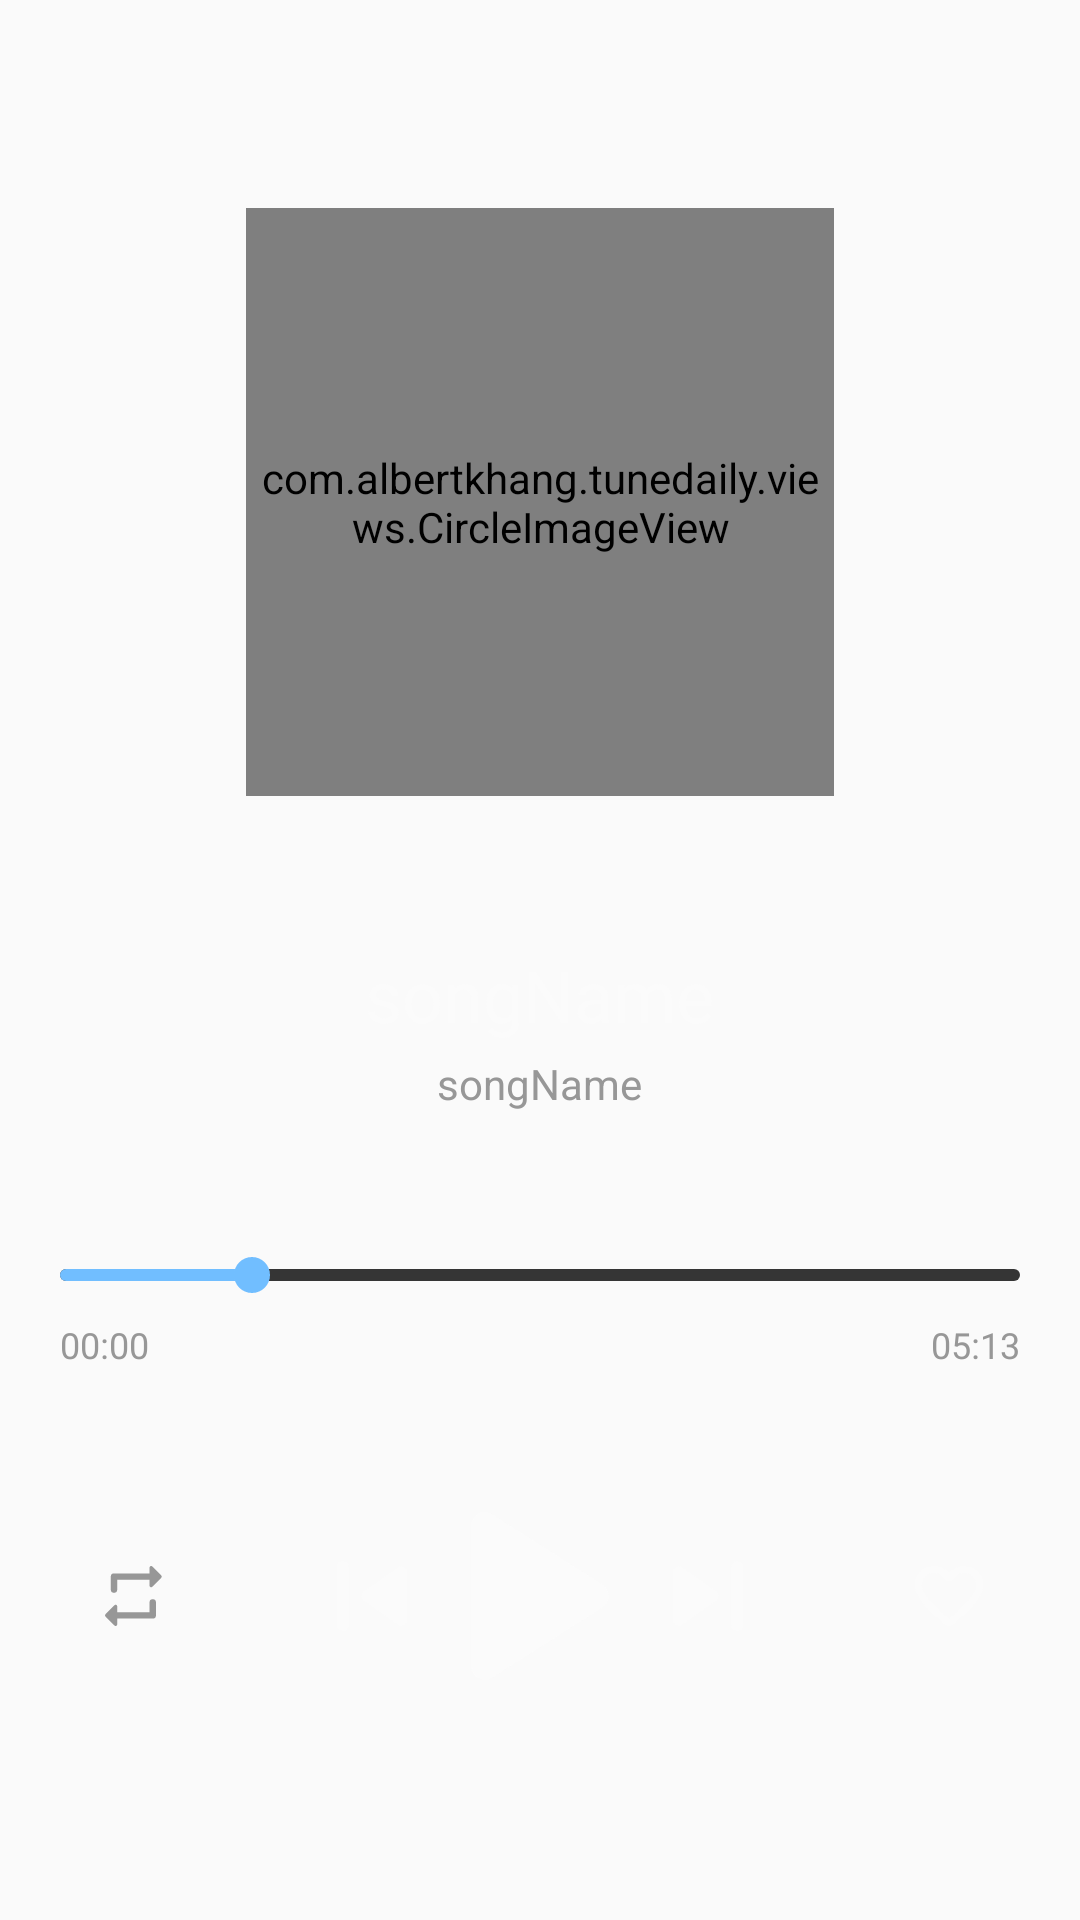

The Android layout XML behind this screen, and the referenced resources:
<!-- AndroidManifest.xml: application theme AppTheme -->
<!-- res/layout/fragment_full_player.xml -->
<?xml version="1.0" encoding="utf-8"?>
<androidx.constraintlayout.widget.ConstraintLayout xmlns:android="http://schemas.android.com/apk/res/android"
    xmlns:tools="http://schemas.android.com/tools"
    android:layout_width="match_parent"
    android:layout_height="match_parent"
    xmlns:app="http://schemas.android.com/apk/res-auto"
    tools:context=".fragments.FullPlayerFragment"
    android:paddingTop="30dp">

    <LinearLayout
        android:id="@+id/cover_text_frame"
        android:layout_width="wrap_content"
        android:layout_height="wrap_content"
        android:orientation="vertical"
        app:layout_constraintLeft_toLeftOf="parent"
        app:layout_constraintRight_toRightOf="parent"
        app:layout_constraintTop_toTopOf="parent"
        app:layout_constraintBottom_toTopOf="@id/seekbar"
        android:layout_marginLeft="40dp"
        android:layout_marginRight="40dp">

        <com.albertkhang.tunedaily.views.CircleImageView
            android:id="@+id/imgCover"
            android:layout_width="196dp"
            android:layout_height="196dp"
            style="@style/CoverImage"
            android:layout_gravity="center_horizontal"

            app:layout_constraintTop_toTopOf="parent"
            app:layout_constraintLeft_toLeftOf="parent"
            app:layout_constraintRight_toRightOf="parent" />

        <LinearLayout
            android:id="@+id/song_singer_frame"
            android:layout_width="wrap_content"
            android:layout_height="wrap_content"
            android:orientation="vertical"
            android:layout_gravity="center_horizontal"

            app:layout_constraintLeft_toLeftOf="parent"
            app:layout_constraintRight_toRightOf="parent"
            app:layout_constraintTop_toBottomOf="@id/imgCover"
            android:layout_marginTop="50dp">
            <TextView
                android:id="@+id/txtTitle"
                android:layout_width="wrap_content"
                android:layout_height="wrap_content"
                android:text="songName"
                android:textColor="@color/colorLight1"
                android:textSize="24sp"
                android:layout_gravity="center_horizontal"
                android:maxLines="1"
                android:ellipsize="end"/>

            <TextView
                android:id="@+id/txtArtist"
                android:layout_width="wrap_content"
                android:layout_height="wrap_content"
                android:text="songName"
                android:textColor="@color/colorLight5"
                android:textSize="14sp"
                android:layout_gravity="center_horizontal"
                android:layout_marginTop="4dp"
                android:maxLines="1"
                android:ellipsize="end"/>
        </LinearLayout>
    </LinearLayout>

    <SeekBar
        android:id="@+id/seekbar"
        android:layout_width="match_parent"
        android:layout_height="wrap_content"

        android:progress="20"
        android:progressTint="@color/colorMain3"
        android:thumbTint="@color/colorMain3"
        android:progressBackgroundTint="@color/colorDark2"
        android:indeterminateOnly="false"
        android:progressDrawable="@android:drawable/progress_horizontal"
        android:indeterminateDrawable="@android:drawable/progress_horizontal"
        android:minHeight="4dp"
        android:maxHeight="4dp"
        android:paddingStart="20dp"
        android:paddingEnd="20dp"
        android:paddingTop="6dp"
        android:paddingBottom="6dp"

        app:layout_constraintLeft_toLeftOf="parent"
        app:layout_constraintRight_toRightOf="parent"
        app:layout_constraintBottom_toTopOf="@id/playback_frame"
        android:layout_marginBottom="64dp"/>

    <TextView
        android:id="@+id/txtTimeStampStart"
        android:layout_width="wrap_content"
        android:layout_height="wrap_content"
        android:text="00:00"
        android:textSize="12sp"
        android:textColor="@color/colorLight5"

        app:layout_constraintLeft_toLeftOf="parent"
        app:layout_constraintTop_toBottomOf="@id/seekbar"
        android:layout_marginLeft="20dp"/>

    <TextView
        android:id="@+id/txtTimeStampEnd"
        android:layout_width="wrap_content"
        android:layout_height="wrap_content"
        android:text="05:13"
        android:textSize="12sp"
        android:textColor="@color/colorLight5"

        app:layout_constraintRight_toRightOf="@id/seekbar"
        app:layout_constraintTop_toBottomOf="@id/seekbar"
        android:layout_marginRight="20dp"/>

    <androidx.constraintlayout.widget.ConstraintLayout
        android:id="@+id/playback_frame"
        android:layout_width="match_parent"
        android:layout_height="wrap_content"

        app:layout_constraintLeft_toLeftOf="parent"
        app:layout_constraintRight_toRightOf="parent"
        app:layout_constraintBottom_toBottomOf="parent"
        android:layout_marginBottom="80dp"
        android:layout_marginLeft="20dp"
        android:layout_marginRight="20dp">

        <ImageView
            android:id="@+id/imgPlayPause"
            android:layout_width="56dp"
            android:layout_height="56dp"
            android:src="@drawable/ic_play"

            app:layout_constraintTop_toTopOf="parent"
            app:layout_constraintBottom_toBottomOf="parent"
            app:layout_constraintLeft_toLeftOf="parent"
            app:layout_constraintRight_toRightOf="parent" />

        <ImageView
            android:id="@+id/imgSkipNext"
            android:layout_width="56dp"
            android:layout_height="56dp"
            android:src="@drawable/ic_skip_next"

            app:layout_constraintTop_toTopOf="parent"
            app:layout_constraintBottom_toBottomOf="parent"
            app:layout_constraintLeft_toRightOf="@id/imgPlayPause" />

        <ImageView
            android:id="@+id/imgSkipPrevious"
            android:layout_width="56dp"
            android:layout_height="56dp"
            android:src="@drawable/ic_skip_previous"

            app:layout_constraintTop_toTopOf="parent"
            app:layout_constraintBottom_toBottomOf="parent"
            app:layout_constraintRight_toLeftOf="@id/imgPlayPause" />

        <ImageView
            android:id="@+id/imgFavourite"
            android:layout_width="wrap_content"
            android:layout_height="wrap_content"
            android:src="@drawable/ic_not_favourite"

            app:layout_constraintTop_toTopOf="parent"
            app:layout_constraintBottom_toBottomOf="parent"
            app:layout_constraintRight_toRightOf="parent" />

        <ImageView
            android:id="@+id/imgRepeat"
            android:layout_width="wrap_content"
            android:layout_height="wrap_content"
            android:src="@drawable/ic_not_repeat"

            app:layout_constraintTop_toTopOf="parent"
            app:layout_constraintBottom_toBottomOf="parent"
            app:layout_constraintLeft_toLeftOf="parent" />
    </androidx.constraintlayout.widget.ConstraintLayout>

</androidx.constraintlayout.widget.ConstraintLayout>
<!-- resources referenced by this layout -->
<resources>
  <color name="colorDark2">#353535</color>
  <color name="colorLight1">#FBFBFB</color>
  <color name="colorLight5">#979797</color>
  <color name="colorMain3">#71BEFF</color>
  <!-- drawable ic_not_repeat (drawable) -->
  <vector xmlns:android="http://schemas.android.com/apk/res/android"
      android:width="48dp"
      android:height="48dp"
      android:viewportWidth="48"
      android:viewportHeight="48">
    <path
        android:pathData="M19.078,18.621L29.837,18.621L29.837,20.547a0.533,0.533 0,0 0,0.915 0.377l3,-3a0.533,0.533 0,0 0,0 -0.764l-3,-3a0.538,0.538 0,0 0,-0.915 0.387L29.837,16.469L18.002,16.469A1.079,1.079 0,0 0,16.926 17.545v4.3a1.076,1.076 0,1 0,2.152 0ZM29.837,29.38L19.078,29.38L19.078,27.454a0.533,0.533 0,0 0,-0.915 -0.377l-3,3a0.533,0.533 0,0 0,0 0.764l3,3a0.538,0.538 0,0 0,0.915 -0.387L19.078,31.532L30.912,31.532A1.079,1.079 0,0 0,31.99 30.456v-4.3a1.076,1.076 0,0 0,-2.152 0Z"
        android:fillColor="#979797"/>
  </vector>
  <!-- drawable ic_play (drawable) -->
  <vector xmlns:android="http://schemas.android.com/apk/res/android"
      android:width="19.695dp"
      android:height="24dp"
      android:viewportWidth="19.695"
      android:viewportHeight="24">
    <path
        android:pathData="M0,1.944L0,22.056a1.937,1.937 0,0 0,2.99 1.631l15.8,-10.056a1.942,1.942 0,0 0,0 -3.281L2.99,0.313A1.937,1.937 0,0 0,0 1.944Z"
        android:fillColor="#fbfbfb"/>
  </vector>
  <!-- drawable ic_skip_next (drawable) -->
  <vector xmlns:android="http://schemas.android.com/apk/res/android"
      android:width="48dp"
      android:height="48dp"
      android:viewportWidth="48"
      android:viewportHeight="48">
    <path
        android:pathData="M16.633,32.15l9.617,-6.783a1.668,1.668 0,0 0,0 -2.717L16.633,15.85A1.675,1.675 0,0 0,14 17.217L14,30.783A1.675,1.675 0,0 0,16.633 32.15ZM30.667,15.667L30.667,32.333a1.667,1.667 0,1 0,3.333 0L34,15.667a1.667,1.667 0,0 0,-3.333 0Z"
        android:fillColor="#fbfbfb"/>
  </vector>
  <!-- drawable ic_skip_previous (drawable) -->
  <vector xmlns:android="http://schemas.android.com/apk/res/android"
      android:width="48dp"
      android:height="48dp"
      android:viewportWidth="48"
      android:viewportHeight="48">
    <path
        android:pathData="M31.367,15.85l-9.617,6.783a1.668,1.668 0,0 0,-0 2.717L31.367,32.15A1.675,1.675 0,0 0,34 30.783L34,17.217A1.675,1.675 0,0 0,31.367 15.85ZM17.333,32.333L17.333,15.667a1.667,1.667 0,1 0,-3.333 -0L14,32.333a1.667,1.667 135,0 0,3.333 -0Z"
        android:fillColor="#fbfbfb"/>
  </vector>
  <style name="CoverImage">
          <item name="android:scaleType">fitCenter</item>
          <item name="android:src">@color/colorLight5</item>
      </style>
  <style name="AppTheme" parent="Theme.AppCompat.Light.NoActionBar">
          <item name="android:windowTranslucentStatus">true</item>
          <item name="bottomSheetDialogTheme">@style/AppBottomSheetDialogTheme</item>
      </style>
  <style name="AppBottomSheetDialogTheme" parent="Theme.Design.Light.BottomSheetDialog">
          <item name="bottomSheetStyle">@style/AppModalStyle</item>
      </style>
  <style name="AppModalStyle" parent="Widget.Design.BottomSheet.Modal">
          <item name="android:background">@drawable/rounded_bottom_sheet_dialog_fragment_dark_background</item>
      </style>
  <!-- drawable rounded_bottom_sheet_dialog_fragment_dark_background (drawable) -->
  <?xml version="1.0" encoding="utf-8"?>
  <shape xmlns:android="http://schemas.android.com/apk/res/android"
      android:shape="rectangle">
      <solid android:color="@color/colorDark1"/>
      <corners android:topLeftRadius="10dp"
          android:topRightRadius="10dp"/>
  
  </shape>
  <color name="colorDark1">#1E1E1E</color>
</resources>
